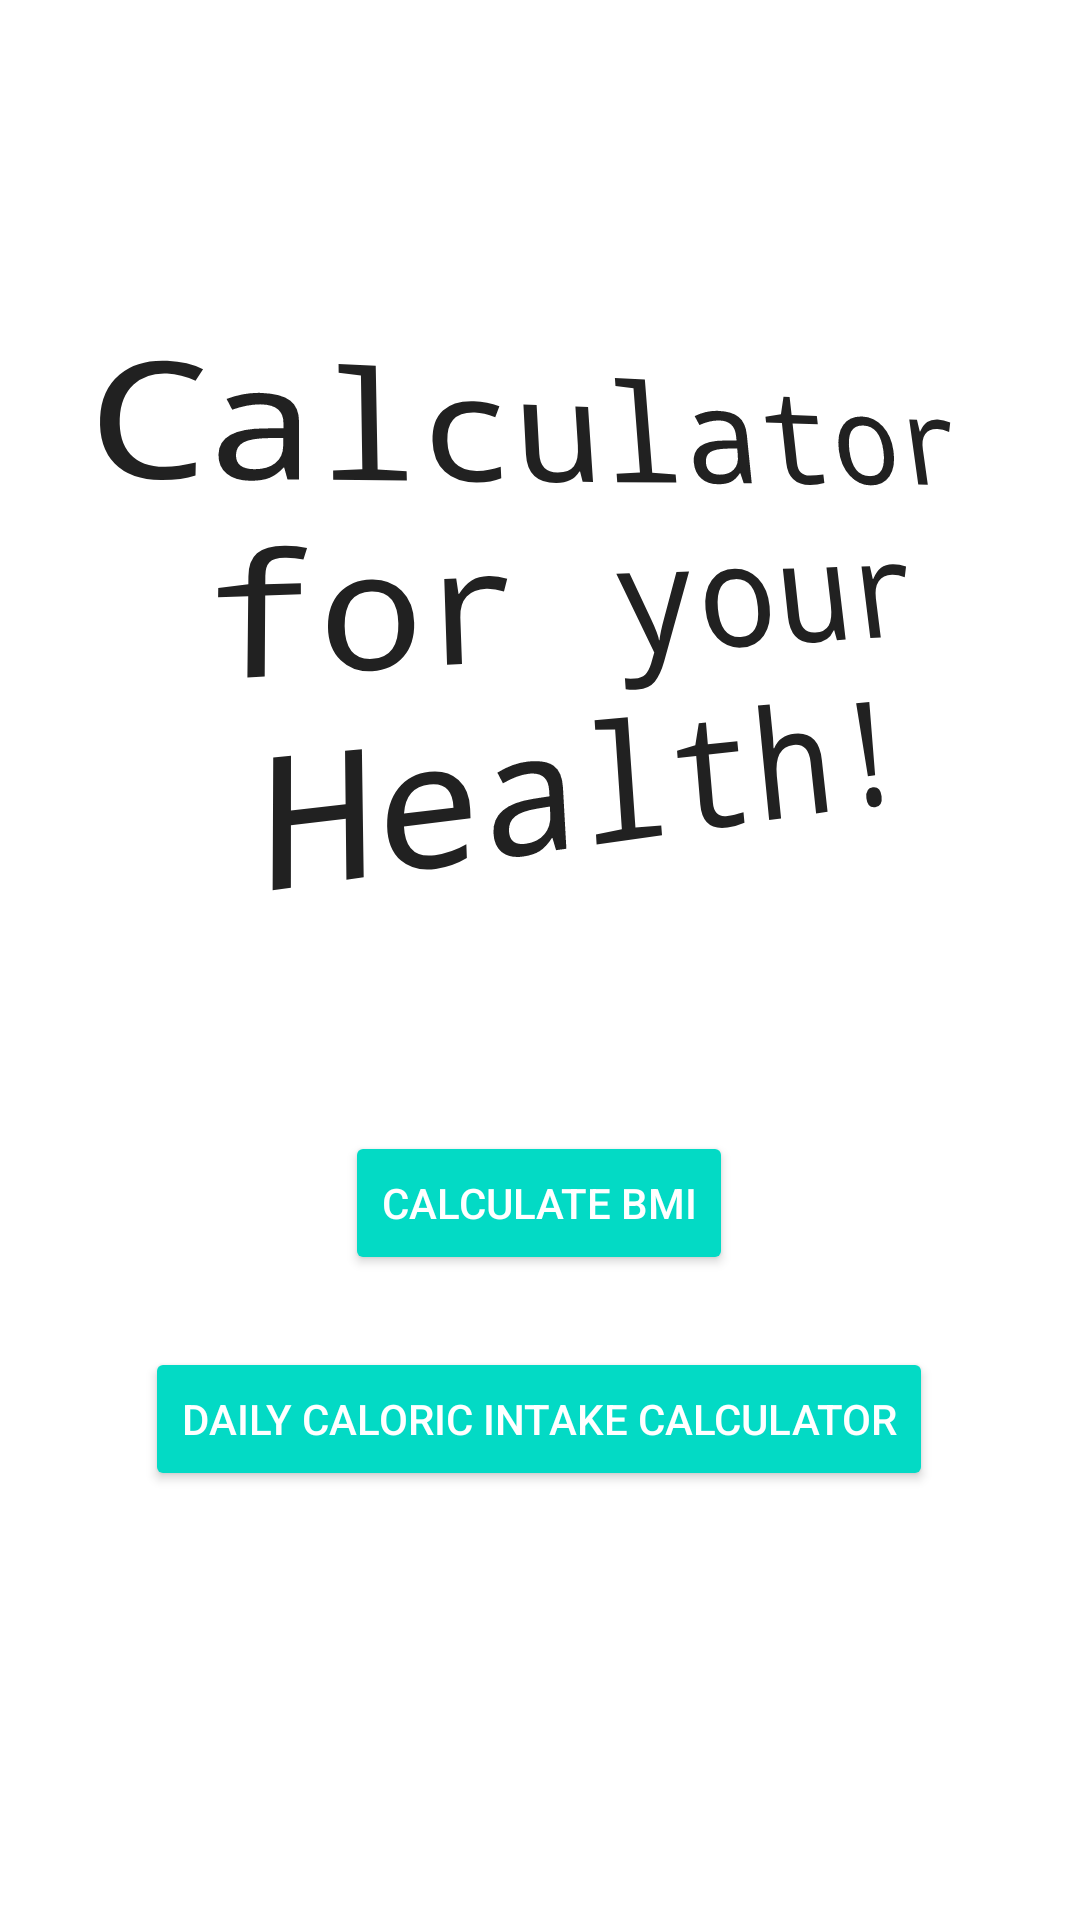

Write the Android layout XML for this screen, with the resource values it uses.
<!-- AndroidManifest.xml: application theme Theme.BBCalculator -->
<!-- res/layout/activity_main.xml -->
<?xml version="1.0" encoding="utf-8"?>
<androidx.constraintlayout.widget.ConstraintLayout xmlns:android="http://schemas.android.com/apk/res/android"
    xmlns:app="http://schemas.android.com/apk/res-auto"
    xmlns:tools="http://schemas.android.com/tools"
    android:layout_width="match_parent"
    android:layout_height="match_parent"
    tools:context=".MainActivity">


    <Button
        android:id="@+id/bMRButton"
        style="@style/Widget.AppCompat.Button.Colored"
        android:layout_width="wrap_content"
        android:layout_height="wrap_content"
        android:layout_marginTop="132dp"
        android:layout_weight="1"
        android:text="Daily caloric intake calculator"
        app:layout_constraintEnd_toEndOf="parent"
        app:layout_constraintHorizontal_bias="0.496"
        app:layout_constraintStart_toStartOf="parent"
        app:layout_constraintTop_toBottomOf="@+id/welcomeTextView" />

    <Button
        android:id="@+id/bMIButton"
        style="@style/Widget.AppCompat.Button.Colored"
        android:layout_width="wrap_content"
        android:layout_height="wrap_content"
        android:layout_marginTop="60dp"
        android:layout_weight="1"
        android:text="Calculate BMI"
        app:layout_constraintEnd_toEndOf="parent"
        app:layout_constraintHorizontal_bias="0.498"
        app:layout_constraintStart_toStartOf="parent"
        app:layout_constraintTop_toBottomOf="@+id/welcomeTextView" />

    <TextView
        android:id="@+id/welcomeTextView"
        android:layout_width="376dp"
        android:layout_height="237dp"
        android:layout_gravity="center_horizontal"
        android:layout_marginStart="16dp"
        android:layout_marginTop="80dp"
        android:fontFamily="monospace"
        android:gravity="center"
        android:rotation="-4"
        android:rotationX="8"
        android:rotationY="13"
        android:text="Calculator for your Health!"
        android:textAlignment="center"
        android:textAppearance="@style/TextAppearance.AppCompat.Large"
        android:textSize="50sp"
        app:layout_constraintStart_toStartOf="parent"
        app:layout_constraintTop_toTopOf="parent" />
</androidx.constraintlayout.widget.ConstraintLayout>
<!-- resources referenced by this layout -->
<resources>
  <style name="Theme.BBCalculator" parent="Theme.MaterialComponents.DayNight.DarkActionBar">
          
          <item name="colorPrimary">@color/purple_500</item>
          <item name="colorPrimaryVariant">@color/purple_700</item>
          <item name="colorOnPrimary">@color/white</item>
          
          <item name="colorSecondary">@color/teal_200</item>
          <item name="colorSecondaryVariant">@color/teal_700</item>
          <item name="colorOnSecondary">@color/black</item>
          
          <item name="android:statusBarColor" tools:targetApi="l">?attr/colorPrimaryVariant</item>
          
      </style>
  <!-- not gathered from this repository: default colours our renderer supplied (Android Studio template values) -->
  <color name="purple_500">#FF6200EE</color>
  <color name="purple_700">#FF3700B3</color>
  <color name="teal_200">#FF03DAC5</color>
  <color name="teal_700">#FF018786</color>
  <color name="black">#FF000000</color>
  <color name="white">#FFFFFFFF</color>
</resources>
